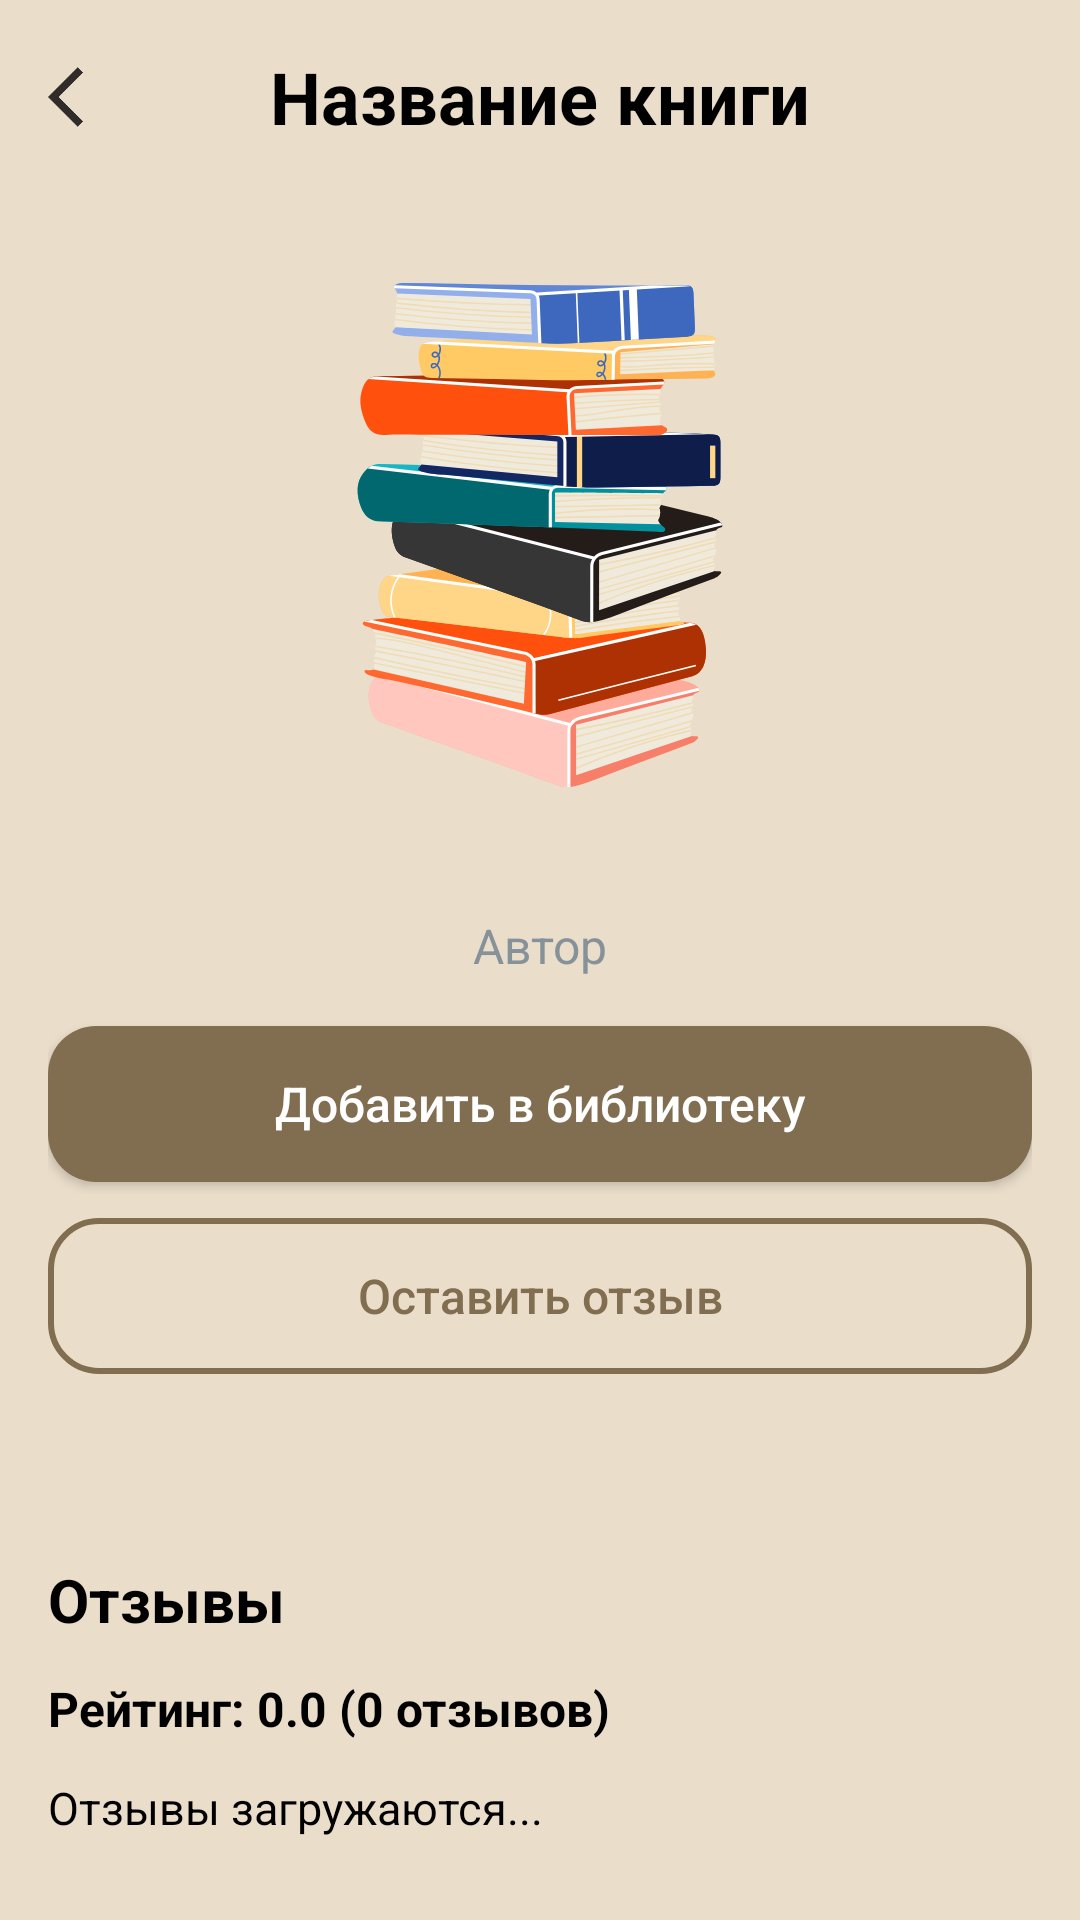

This screen was rendered from an Android layout file. Write that file and the resources it references.
<!-- AndroidManifest.xml: application theme Theme.OnlineLibrary -->
<!-- res/layout/fragment_book_description.xml -->
<?xml version="1.0" encoding="utf-8"?>
<androidx.constraintlayout.widget.ConstraintLayout xmlns:android="http://schemas.android.com/apk/res/android"
    xmlns:app="http://schemas.android.com/apk/res-auto"
    android:layout_width="match_parent"
    android:layout_height="match_parent"
    android:background="@color/light_brown">

    <LinearLayout
        android:layout_width="match_parent"
        android:layout_height="match_parent"
        android:orientation="vertical"
        android:padding="16dp">

        <androidx.constraintlayout.widget.ConstraintLayout
            android:layout_width="match_parent"
            android:layout_height="wrap_content">

            <ImageView
                android:id="@+id/arrow_back"
                android:layout_width="24dp"
                android:layout_height="24dp"
                android:contentDescription="Назад"
                android:src="@drawable/ic_action_name"
                app:layout_constraintBottom_toBottomOf="@id/book_name"
                app:layout_constraintStart_toStartOf="parent"
                app:layout_constraintTop_toTopOf="@id/book_name" />

            <TextView
                android:id="@+id/book_name"
                android:layout_width="0dp"
                android:layout_height="wrap_content"
                android:layout_marginStart="40dp"
                android:layout_marginEnd="40dp"
                android:gravity="center"
                android:text="Название книги"
                android:textColor="@color/black"
                android:textSize="24sp"
                android:textStyle="bold"
                app:layout_constraintEnd_toEndOf="parent"
                app:layout_constraintStart_toStartOf="parent"
                app:layout_constraintTop_toTopOf="parent" />
        </androidx.constraintlayout.widget.ConstraintLayout>

        <ImageView
            android:id="@+id/book_iv"
            android:layout_width="150dp"
            android:layout_height="220dp"
            android:layout_gravity="center_horizontal"
            android:layout_marginTop="20dp"
            android:adjustViewBounds="true"
            android:scaleType="centerCrop"
            android:src="@drawable/books" />

        <TextView
            android:id="@+id/book_author"
            android:layout_width="wrap_content"
            android:layout_height="wrap_content"
            android:layout_gravity="center_horizontal"
            android:layout_marginTop="16dp"
            android:text="Автор"
            android:textColor="@color/grey"
            android:textSize="16sp" />

        <Button
            android:id="@+id/book_download_btn"
            android:layout_width="match_parent"
            android:layout_height="52dp"
            android:layout_marginTop="16dp"
            android:background="@drawable/bg_primary_button"
            android:backgroundTint="@null"
            android:text="Добавить в библиотеку"
            android:textAllCaps="false"
            android:textColor="@android:color/white"
            android:textSize="16sp" />

        <Button
            android:id="@+id/leaveReviewBtn"
            android:layout_width="match_parent"
            android:layout_height="52dp"
            android:layout_marginTop="12dp"
            android:background="@drawable/bg_outline_button"
            android:backgroundTint="@null"
            android:text="Оставить отзыв"
            android:textAllCaps="false"
            android:textColor="@color/dark_brown"
            android:textSize="16sp" />

        <androidx.core.widget.NestedScrollView
            android:layout_width="match_parent"
            android:layout_height="0dp"
            android:layout_marginTop="16dp"
            android:layout_weight="1"
            android:fillViewport="true">

            <LinearLayout
                android:layout_width="match_parent"
                android:layout_height="wrap_content"
                android:orientation="vertical">

                <TextView
                    android:id="@+id/book_desc"
                    android:layout_width="match_parent"
                    android:layout_height="wrap_content"
                    android:lineSpacingExtra="4dp"
                    android:text=""
                    android:textColor="@color/black"
                    android:textSize="16sp" />

                <TextView
                    android:layout_width="match_parent"
                    android:layout_height="wrap_content"
                    android:layout_marginTop="24dp"
                    android:text="Отзывы"
                    android:textColor="@color/black"
                    android:textSize="20sp"
                    android:textStyle="bold" />

                <TextView
                    android:id="@+id/ratingSummaryTv"
                    android:layout_width="match_parent"
                    android:layout_height="wrap_content"
                    android:layout_marginTop="12dp"
                    android:text="Рейтинг: 0.0 (0 отзывов)"
                    android:textColor="@color/black"
                    android:textSize="16sp"
                    android:textStyle="bold" />

                <TextView
                    android:id="@+id/reviewsText"
                    android:layout_width="match_parent"
                    android:layout_height="wrap_content"
                    android:layout_marginTop="12dp"
                    android:lineSpacingExtra="4dp"
                    android:text="Отзывы загружаются..."
                    android:textColor="@color/black"
                    android:textSize="15sp" />

            </LinearLayout>
        </androidx.core.widget.NestedScrollView>

    </LinearLayout>

</androidx.constraintlayout.widget.ConstraintLayout>
<!-- resources referenced by this layout -->
<resources>
  <color name="black">#FF000000</color>
  <color name="dark_brown">#816D4F</color>
  <color name="grey">#869299</color>
  <color name="light_brown">#EADDCA</color>
  <!-- drawable bg_outline_button (drawable) -->
  <?xml version="1.0" encoding="utf-8"?>
  <shape xmlns:android="http://schemas.android.com/apk/res/android">
      <solid android:color="@android:color/transparent" />
      <corners android:radius="16dp" />
      <stroke
          android:width="2dp"
          android:color="@color/dark_brown" />
  </shape>
  <!-- drawable bg_primary_button (drawable) -->
  <?xml version="1.0" encoding="utf-8"?>
  <shape xmlns:android="http://schemas.android.com/apk/res/android">
      <solid android:color="@color/dark_brown" />
      <corners android:radius="16dp" />
  </shape>
  <!-- drawable books: vector/xml drawable (drawable, 45161 chars, omitted) -->
  <!-- drawable ic_action_name: png bitmap (drawable-hdpi, 308 bytes) -->
  <style name="Theme.OnlineLibrary" parent="Base.Theme.OnlineLibrary" />
  <style name="Base.Theme.OnlineLibrary" parent="Theme.Material3.DayNight.NoActionBar">
          
          
      </style>
</resources>
